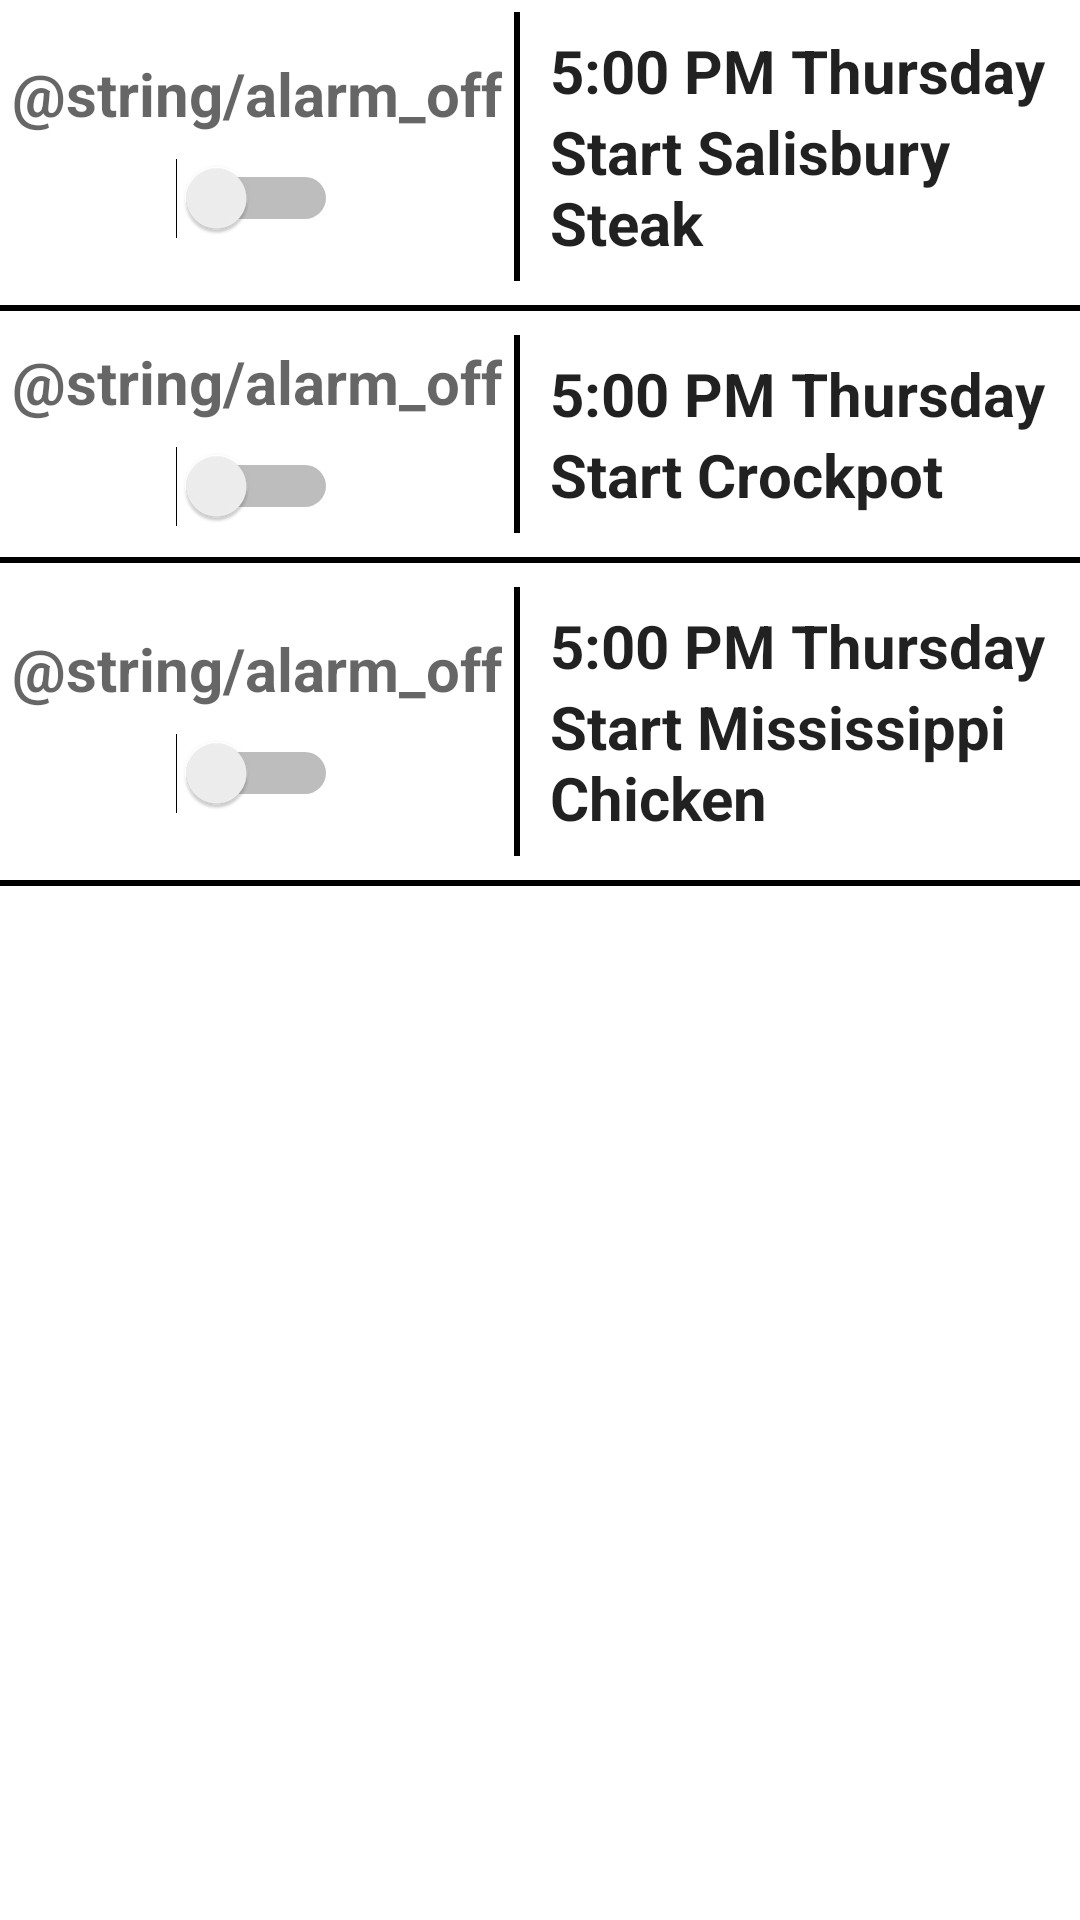

Write the Android layout XML for this screen, with the resource values it uses.
<!-- AndroidManifest.xml: application theme Theme.DinnerNightV2 -->
<!-- res/layout/fragment_alarms.xml -->
<?xml version="1.0" encoding="utf-8"?>
<LinearLayout
    xmlns:android="http://schemas.android.com/apk/res/android"
    xmlns:app="http://schemas.android.com/apk/res-auto"
    xmlns:tools="http://schemas.android.com/tools"
    android:layout_width="match_parent"
    android:layout_height="match_parent"
    android:orientation="vertical"
    tools:context=".ui.alarms.AlarmsFragment">

    <LinearLayout
        android:layout_width="match_parent"
        android:layout_height="wrap_content"
        android:orientation="horizontal">

        <LinearLayout
            android:layout_width="wrap_content"
            android:layout_height="wrap_content"
            android:orientation="vertical"
            android:layout_gravity="center">

            <TextView
                android:id="@+id/alarm_on_text1"
                android:layout_width="wrap_content"
                android:layout_height="wrap_content"
                android:layout_gravity="center"
                android:layout_margin="4dp"
                android:text="@string/alarm_off"
                android:textAppearance="@style/alarm_off" />

            <Switch
                android:id="@+id/switch1"
                android:layout_width="wrap_content"
                android:layout_height="wrap_content"
                android:layout_gravity="center"
                android:layout_margin="4dp" />

        </LinearLayout>

        <View
            android:id="@+id/alarm_vertical_separator1"
            android:layout_width="2dp"
            android:layout_height="match_parent"
            android:background="?android:attr/colorForeground"
            android:layout_marginTop="4dp"
            android:layout_marginBottom="4dp"/>

        <LinearLayout
            android:layout_width="wrap_content"
            android:layout_height="wrap_content"
            android:orientation="vertical">

            <TextView
                android:id="@+id/alarm_time1"
                android:layout_width="match_parent"
                android:layout_height="match_parent"
                android:paddingLeft="10dp"
                android:paddingTop="10dp"
                android:text="5:00 PM Thursday"
                android:textAllCaps="false"
                android:textAppearance="@style/alarm_text_main" />

            <TextView
                android:id="@+id/alarm_user_label1"
                android:layout_width="match_parent"
                android:layout_height="match_parent"
                android:paddingLeft="10dp"
                android:paddingBottom="10dp"
                android:text="Start Salisbury Steak"
                android:textAppearance="@style/alarm_text_main"
                android:textColor="?android:attr/textColorPrimary" />
        </LinearLayout>
    </LinearLayout>
    
    <View
        android:id="@+id/alarm_horizontal_separator1"
        android:layout_width="match_parent"
        android:layout_height="2dp"
        android:background="?android:attr/colorForeground"
        android:layout_marginTop="4dp"
        android:layout_marginBottom="4dp"/>
    
    <LinearLayout
        android:layout_width="match_parent"
        android:layout_height="wrap_content"
        android:orientation="horizontal">

        <LinearLayout
            android:layout_width="wrap_content"
            android:layout_height="wrap_content"
            android:orientation="vertical"
            android:layout_gravity="center">

            <TextView
                android:id="@+id/alarm_on_text2"
                android:layout_width="wrap_content"
                android:layout_height="wrap_content"
                android:layout_gravity="center"
                android:layout_margin="4dp"
                android:text="@string/alarm_off"
                android:textAppearance="@style/alarm_off"
                android:textColor="?android:attr/textColorSecondary" />

            <Switch
                android:id="@+id/switch2"
                android:layout_width="wrap_content"
                android:layout_height="wrap_content"
                android:layout_gravity="center"
                android:layout_margin="4dp" />

        </LinearLayout>

        <View
            android:id="@+id/alarm_vertical_separator2"
            android:layout_width="2dp"
            android:layout_height="match_parent"
            android:background="?android:attr/colorForeground"
            android:layout_marginTop="4dp"
            android:layout_marginBottom="4dp"/>

        <LinearLayout
            android:layout_width="wrap_content"
            android:layout_height="wrap_content"
            android:orientation="vertical">

            <TextView
                android:id="@+id/alarm_time2"
                android:layout_width="match_parent"
                android:layout_height="match_parent"
                android:paddingLeft="10dp"
                android:paddingTop="10dp"
                android:text="5:00 PM Thursday"
                android:textAllCaps="false"
                android:textAppearance="@style/alarm_text_main" />

            <TextView
                android:id="@+id/alarm_user_label2"
                android:layout_width="match_parent"
                android:layout_height="match_parent"
                android:paddingLeft="10dp"
                android:paddingBottom="10dp"
                android:text="Start Crockpot"
                android:textAppearance="@style/alarm_text_main"
                android:textColor="?android:attr/textColorPrimary" />
        </LinearLayout>
    </LinearLayout>
    
    <View
        android:id="@+id/alarm_horizontal_separator2"
        android:layout_width="match_parent"
        android:layout_height="2dp"
        android:background="?android:attr/colorForeground"
        android:layout_marginTop="4dp"
        android:layout_marginBottom="4dp"/>

    <LinearLayout
        android:layout_width="match_parent"
        android:layout_height="wrap_content"
        android:orientation="horizontal">

        <LinearLayout
            android:layout_width="wrap_content"
            android:layout_height="wrap_content"
            android:orientation="vertical"
            android:layout_gravity="center">

            <TextView
                android:id="@+id/alarm_on_text3"
                android:layout_width="wrap_content"
                android:layout_height="wrap_content"
                android:layout_gravity="center"
                android:layout_margin="4dp"
                android:text="@string/alarm_off"
                android:textAppearance="@style/alarm_off" />

            <Switch
                android:id="@+id/switch3"
                android:layout_width="wrap_content"
                android:layout_height="wrap_content"
                android:layout_gravity="center"
                android:layout_margin="4dp" />

        </LinearLayout>

        <View
            android:id="@+id/alarm_vertical_separator3"
            android:layout_width="2dp"
            android:layout_height="match_parent"
            android:background="?android:attr/colorForeground"
            android:layout_marginTop="4dp"
            android:layout_marginBottom="4dp"/>

        <LinearLayout
            android:layout_width="wrap_content"
            android:layout_height="wrap_content"
            android:orientation="vertical">

            <TextView
                android:id="@+id/alarm_time3"
                android:layout_width="match_parent"
                android:layout_height="match_parent"
                android:paddingLeft="10dp"
                android:paddingTop="10dp"
                android:text="5:00 PM Thursday"
                android:textAllCaps="false"
                android:textAppearance="@style/alarm_text_main" />

            <TextView
                android:id="@+id/alarm_user_label3"
                android:layout_width="match_parent"
                android:layout_height="match_parent"
                android:paddingLeft="10dp"
                android:paddingBottom="10dp"
                android:text="Start Mississippi Chicken"
                android:textAppearance="@style/alarm_text_main"
                android:textColor="?android:attr/textColorPrimary" />
        </LinearLayout>
    </LinearLayout>
    <View
        android:id="@+id/alarm_horizontal_separator3"
        android:layout_width="match_parent"
        android:layout_height="2dp"
        android:background="?android:attr/colorForeground"
        android:layout_marginTop="4dp"
        android:layout_marginBottom="4dp"/>


</LinearLayout>
<!-- resources referenced by this layout -->
<resources>
  <style name="alarm_off">
          <item name="android:textColor">?android:attr/textColorSecondary</item>
          <item name="android:textStyle">bold</item>
          <item name="android:textSize">20sp</item>
      </style>
  <style name="alarm_text_main">
          <item name="android:textColor">?android:attr/textColorPrimary</item>
          <item name="android:textStyle">bold</item>
          <item name="android:textSize">20sp</item>
      </style>
  <style name="Theme.DinnerNightV2" parent="Theme.MaterialComponents.DayNight.DarkActionBar">
          
          <item name="colorPrimary">@color/green_700</item>
          <item name="colorPrimaryVariant">@color/green_900</item>
          <item name="colorOnPrimary">@color/white</item>
          
          <item name="colorSecondary">@color/green_200</item>
          <item name="colorSecondaryVariant">@color/green_700</item>
          <item name="colorOnSecondary">@color/black</item>
          
          <item name="android:statusBarColor" tools:targetApi="l">?attr/colorPrimaryVariant</item>
          
      </style>
  <color name="green_700">#009506</color>
  <color name="green_900">#006c04</color>
  <color name="white">#FFFFFFFF</color>
  <color name="green_200">#c9ebae</color>
  <color name="black">#FF000000</color>
</resources>
